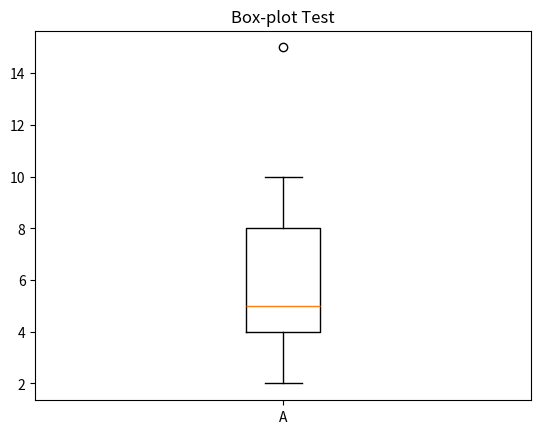

The matplotlib source for this figure:
from matplotlib import pyplot as plt
dataArray=[5,6,2,4,8,9,10,2,4,5,3,5,15]
plt.boxplot(dataArray,labels=["A"])
plt.title("Box-plot Test")
plt.savefig("a.png")
plt.show()
